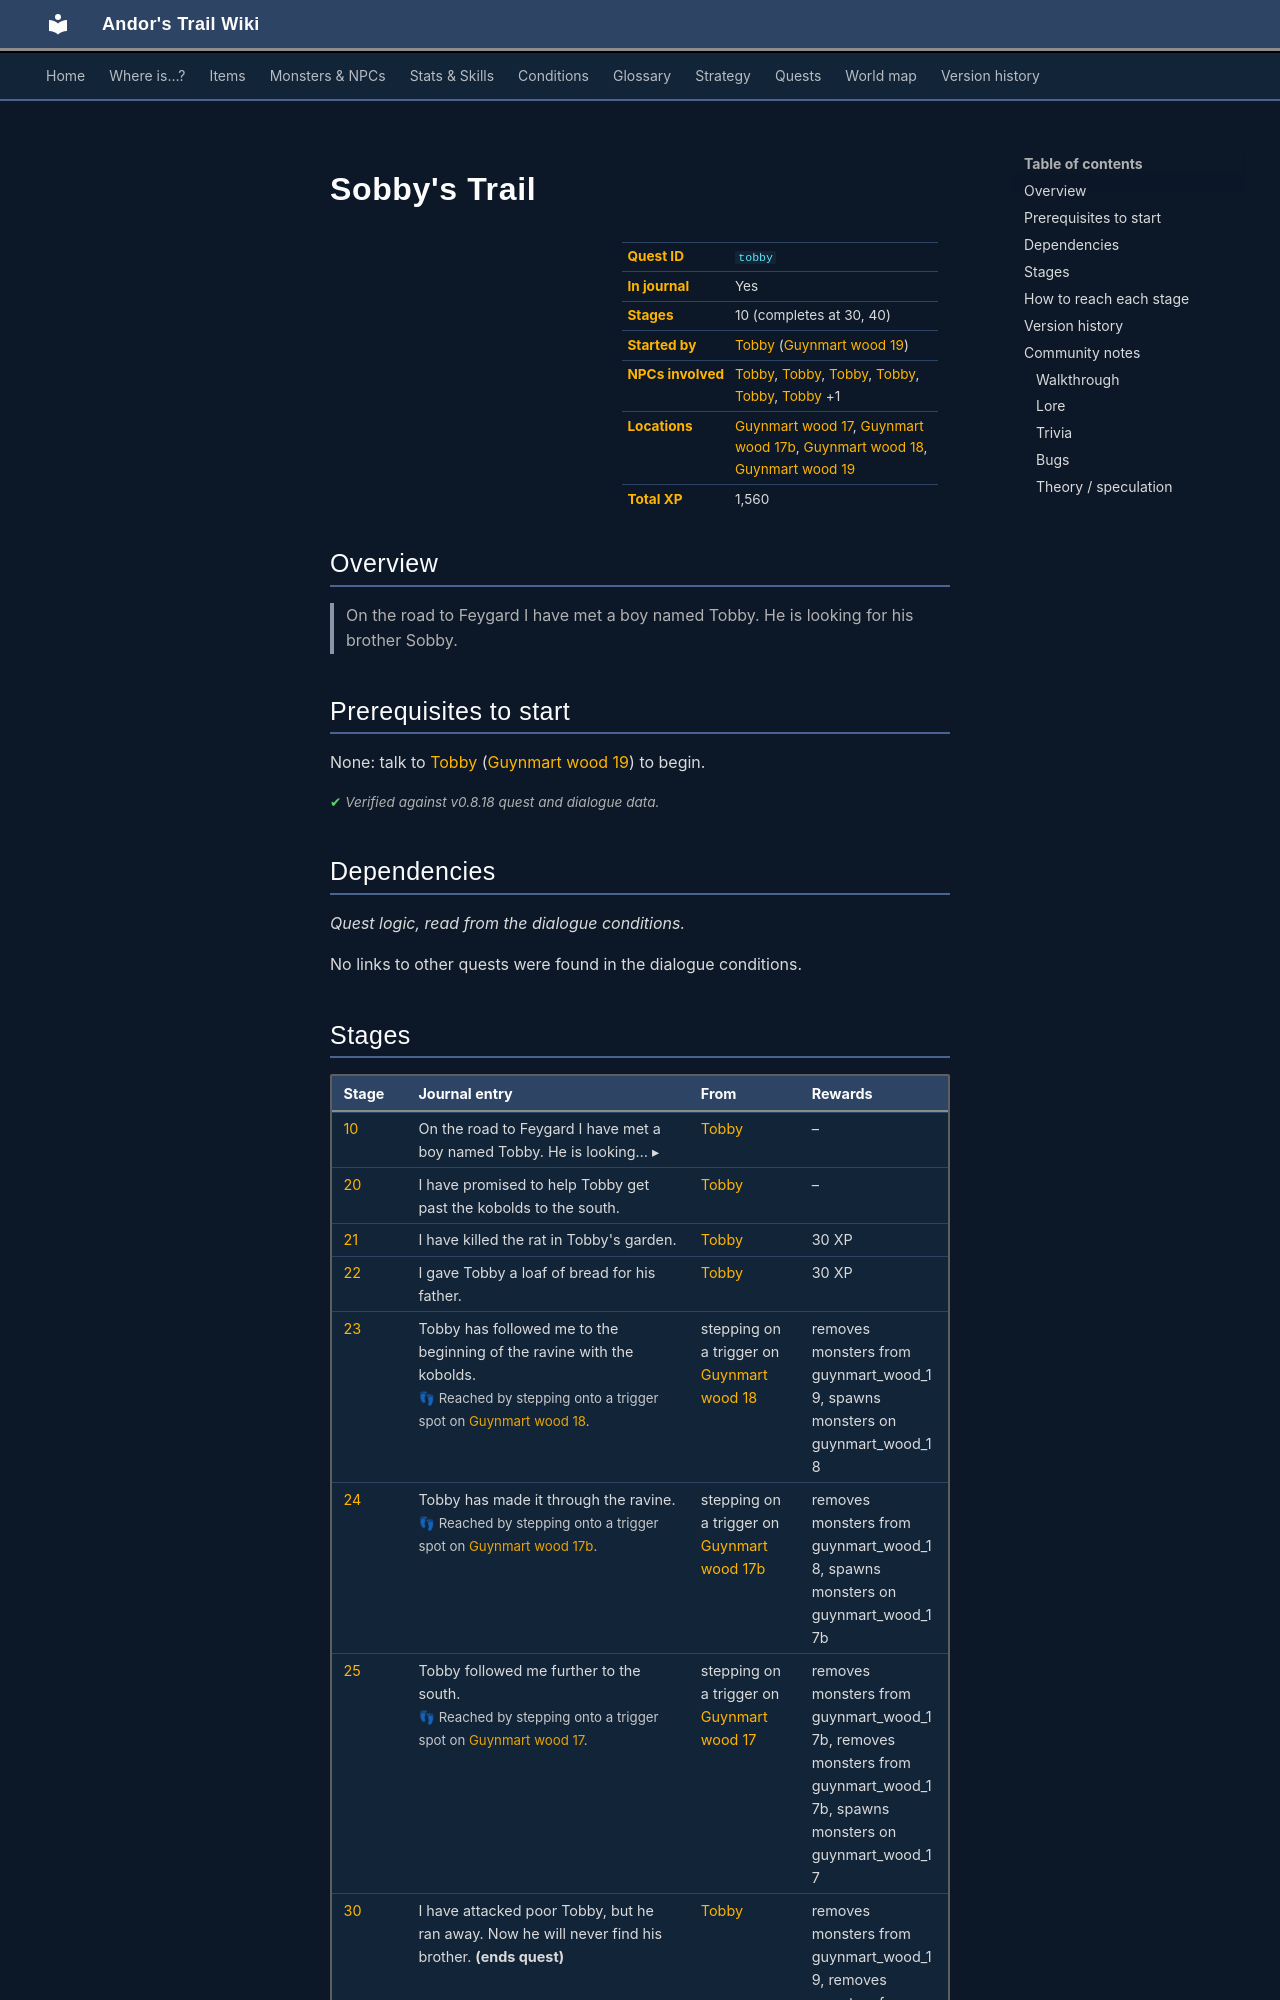

repository: asdfghjkl628/Andor-s-Trail-Wikiiii · page: quests/tobby/index.html · generator: mkdocs

---
description: "Sobby's Trail is a quest in Andor's Trail, started by Tobby (guynmart_wood_19). 10 stages, 1,560 XP in total. On the road to Feygard I have met a boy named Tobby. He is looking for his brother Sobby."
---

# Sobby's Trail

<div class="infobox" markdown>

| | |
|---|---|
| **Quest ID** | `tobby` |
| **In journal** | Yes |
| **Stages** | 10 (completes at 30, 40) |
| **Started by** | [Tobby](../monsters/tobby.md) ([Guynmart wood 19](../maps/guynmart_wood_19.md)) |
| **NPCs involved** | [Tobby](../monsters/tobby.md#v-tobby4b), [Tobby](../monsters/tobby.md#v-tobby4a), [Tobby](../monsters/tobby.md#v-tobby6), [Tobby](../monsters/tobby.md#v-tobby5), [Tobby](../monsters/tobby.md#v-tobby3), [Tobby](../monsters/tobby.md) +1 |
| **Locations** | [Guynmart wood 17](../maps/guynmart_wood_17.md), [Guynmart wood 17b](../maps/guynmart_wood_17b.md), [Guynmart wood 18](../maps/guynmart_wood_18.md), [Guynmart wood 19](../maps/guynmart_wood_19.md) |
| **Total XP** | 1,560 |

</div>

## Overview

> On the road to Feygard I have met a boy named Tobby. He is looking for his brother Sobby.

## Prerequisites to start

None: talk to [Tobby](../monsters/tobby.md) ([Guynmart wood 19](../maps/guynmart_wood_19.md)) to begin.


<p class="verified">Verified against v0.8.18 quest and dialogue data.</p>

## Dependencies

*Quest logic, read from the dialogue conditions.*

No links to other quests were found in the dialogue conditions.

## Stages

<div class="stages" markdown>

| Stage | Journal entry | From | Rewards |
|---|---|---|---|
| <span id="stage-10"></span>[10](#route-10) | <details class="jt"><summary><span class="s">On the road to Feygard I have met a boy named Tobby. He is looking… ▸</span><span class="l">▴ less</span></summary>On the road to Feygard I have met a boy named Tobby. He is looking for his brother Sobby.</details> | [Tobby](../monsters/tobby.md) | – |
| <span id="stage-20"></span>[20](#route-20) | I have promised to help Tobby get past the kobolds to the south. | [Tobby](../monsters/tobby.md) | – |
| <span id="stage-21"></span>[21](#route-21) | I have killed the rat in Tobby's garden. | [Tobby](../monsters/tobby.md) | 30 XP |
| <span id="stage-22"></span>[22](#route-22) | I gave Tobby a loaf of bread for his father. | [Tobby](../monsters/tobby.md) | 30 XP |
| <span id="stage-23"></span>[23](#route-23) | Tobby has followed me to the beginning of the ravine with the kobolds.<br><span class="qnote">👣 Reached by stepping onto a trigger spot on [Guynmart wood 18](../maps/guynmart_wood_18.md).</span> | stepping on a trigger on [Guynmart wood 18](../maps/guynmart_wood_18.md) | removes monsters from guynmart_wood_19, spawns monsters on guynmart_wood_18 |
| <span id="stage-24"></span>[24](#route-24) | Tobby has made it through the ravine.<br><span class="qnote">👣 Reached by stepping onto a trigger spot on [Guynmart wood 17b](../maps/guynmart_wood_17b.md).</span> | stepping on a trigger on [Guynmart wood 17b](../maps/guynmart_wood_17b.md) | removes monsters from guynmart_wood_18, spawns monsters on guynmart_wood_17b |
| <span id="stage-25"></span>[25](#route-25) | Tobby followed me further to the south.<br><span class="qnote">👣 Reached by stepping onto a trigger spot on [Guynmart wood 17](../maps/guynmart_wood_17.md).</span> | stepping on a trigger on [Guynmart wood 17](../maps/guynmart_wood_17.md) | removes monsters from guynmart_wood_17b, removes monsters from guynmart_wood_17b, spawns monsters on guynmart_wood_17 |
| <span id="stage-30"></span>[30](#route-30) | I have attacked poor Tobby, but he ran away. Now he will never find his brother. **(ends quest)** | [Tobby](../monsters/tobby.md#v-tobby2) | removes monsters from guynmart_wood_19, removes monsters from guynmart_wood_18, removes monsters from guynmart_wood_17b, removes monsters from guynmart_wood_17b |
| <span id="stage-40"></span>[40](#route-40) | We have parted. Tobby was sure now to find his brother. **(ends quest)**<br><span class="qnote">👣 Reached by stepping onto a trigger spot on [Guynmart wood 17](../maps/guynmart_wood_17.md).</span> | stepping on a trigger on [Guynmart wood 17](../maps/guynmart_wood_17.md), [Tobby](../monsters/tobby.md#v-tobby5) | 1,500 XP, removes monsters from guynmart_wood_17, spawns monsters on woodhouse1 |
| <span id="stage-50"></span>[50](#route-50) | I have met Tobby again, together with Sobby in the little village in the woods. | [Tobby](../monsters/tobby.md#v-tobby6) | – |

</div>

<small>Click a stage number for how to reach it, or a long journal entry to expand it.</small>

<p class="verified">Verified against v0.8.18 quest, dialogue and map data.</p>
